Labelled photos from "LAMIACEAE-DATASET", an image-classification folder in jow9wachirawit/LamiaceaeClassify. The possible labels are: hairy basil, sweet basil, thai basil.

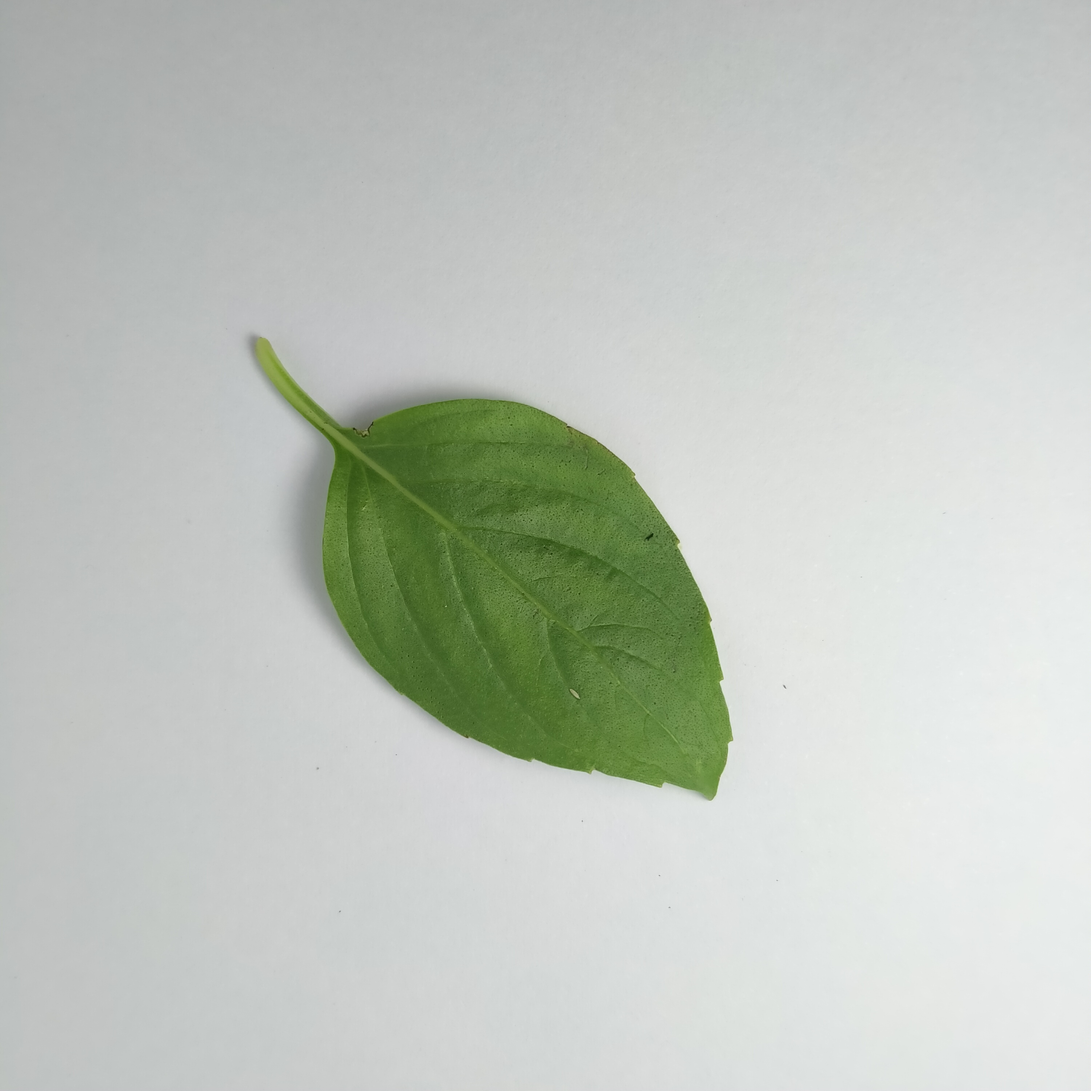
Label: thai basil

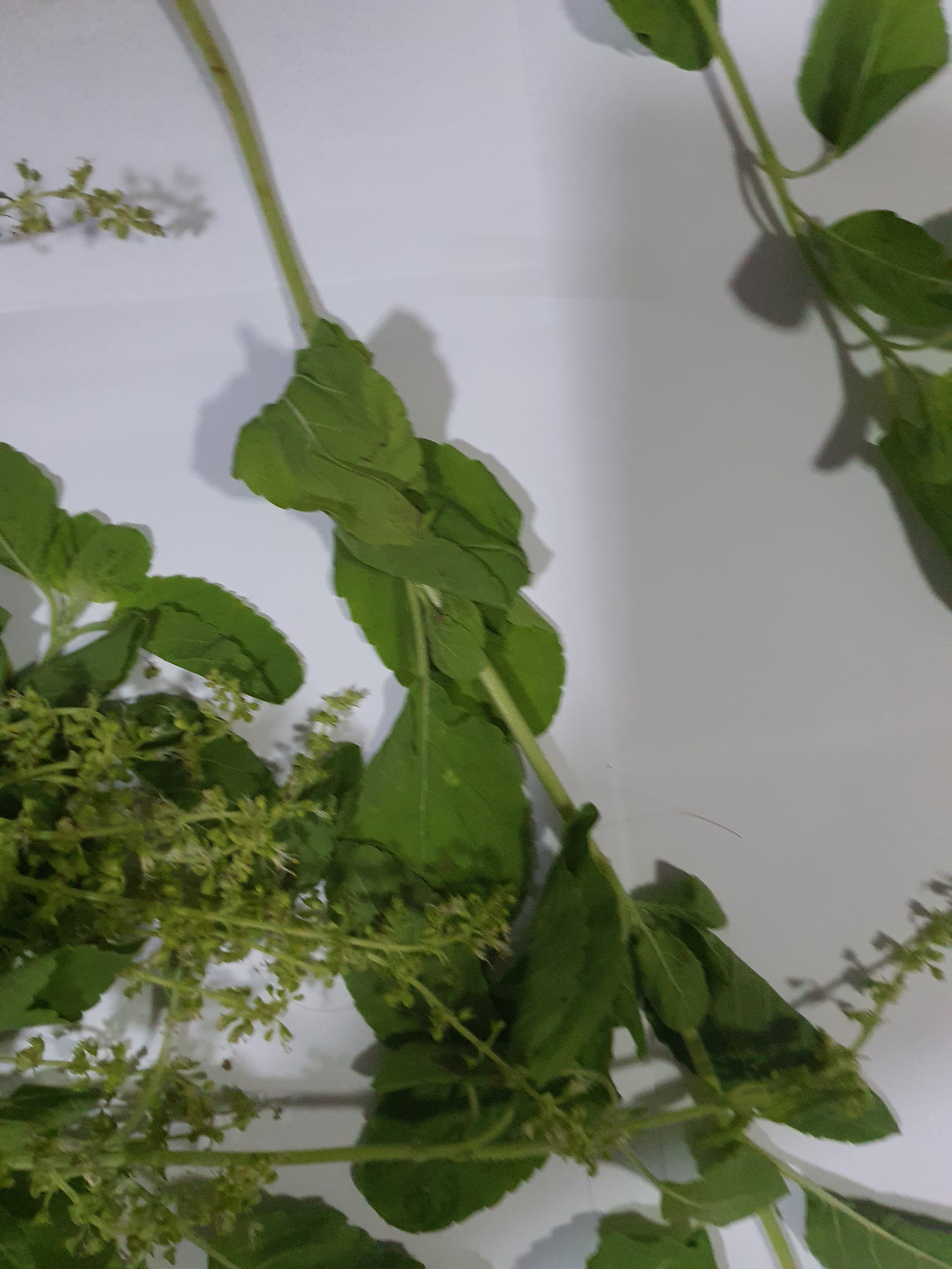
Label: sweet basil

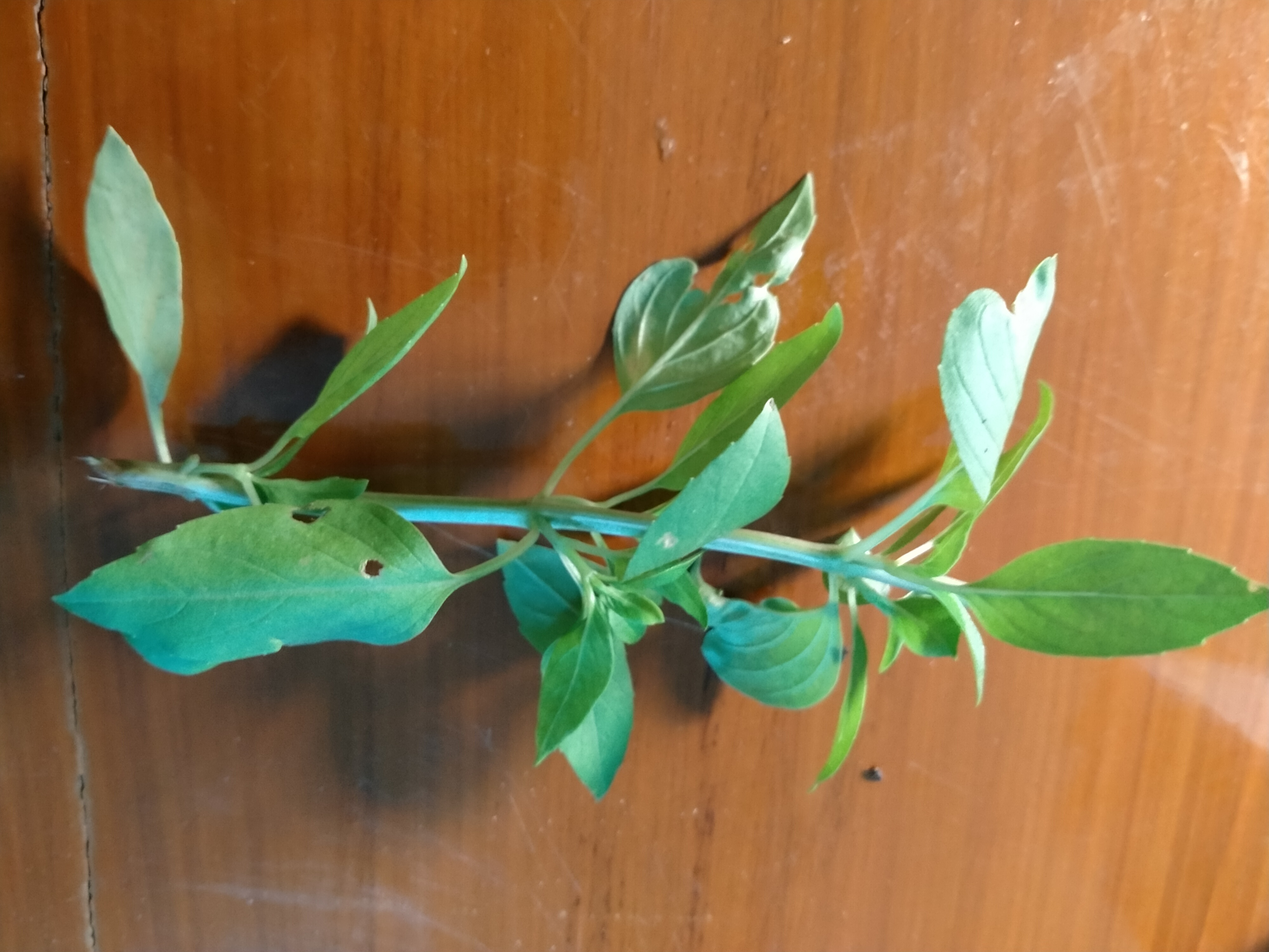
Label: thai basil

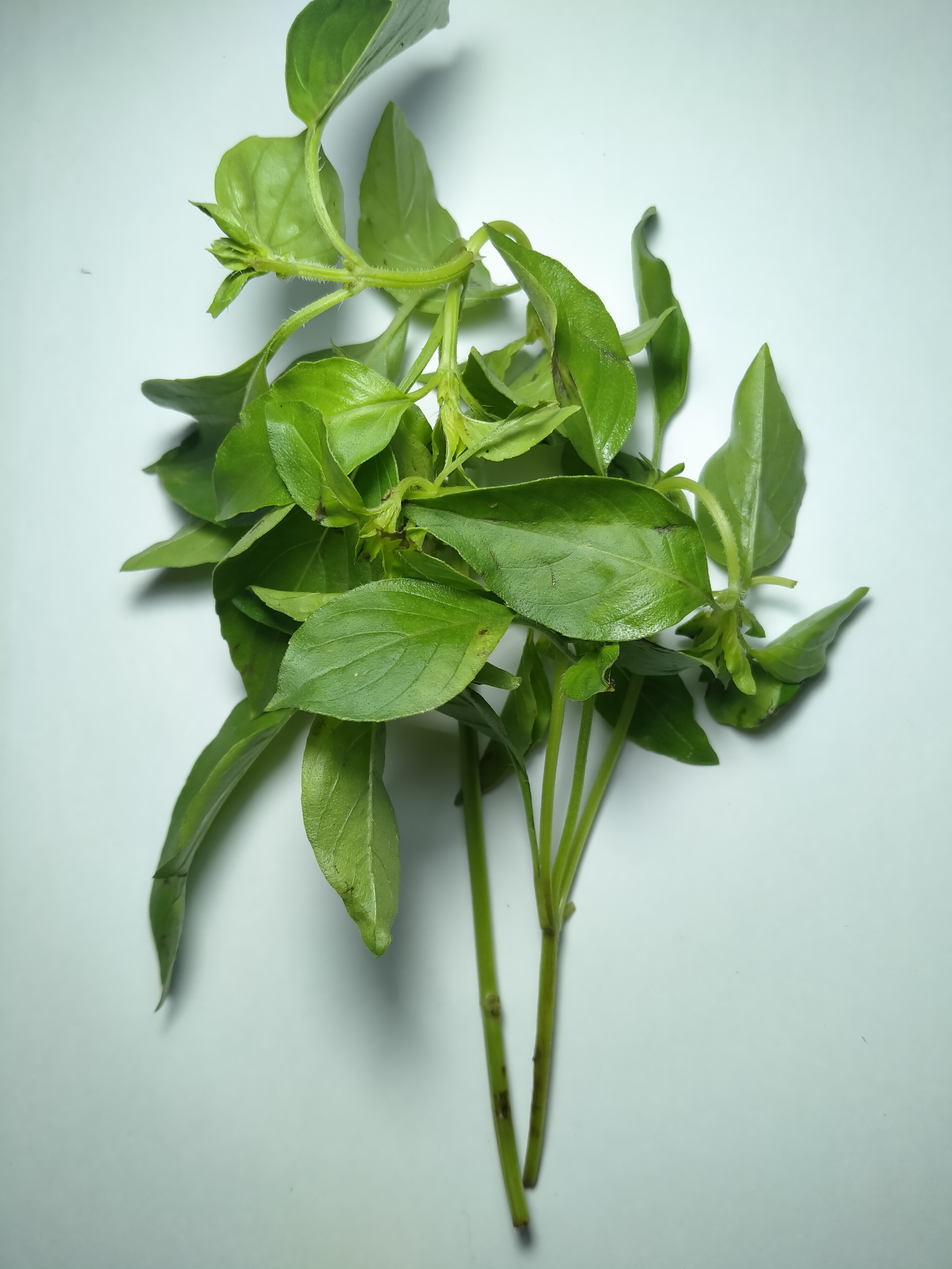
Label: hairy basil

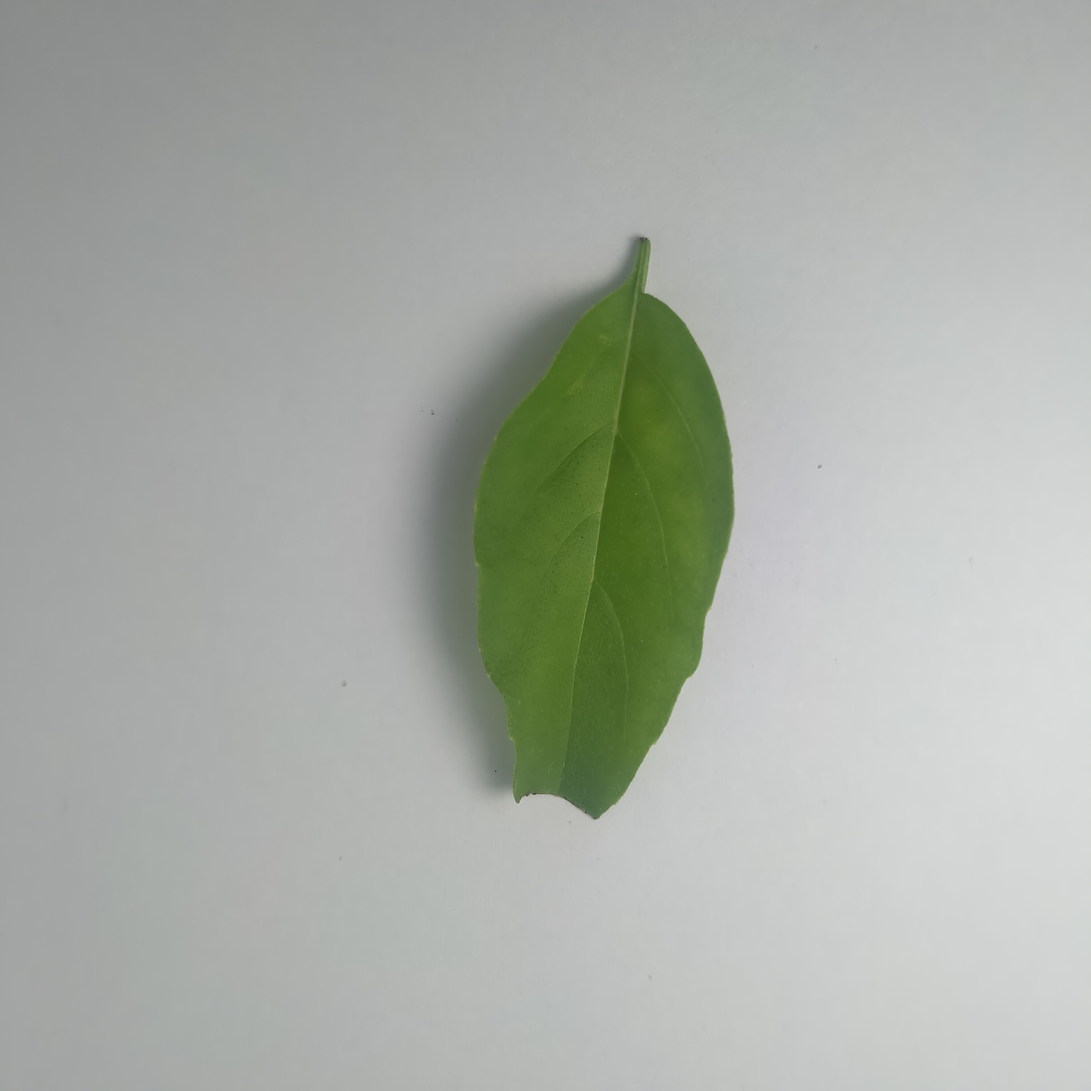
Label: hairy basil

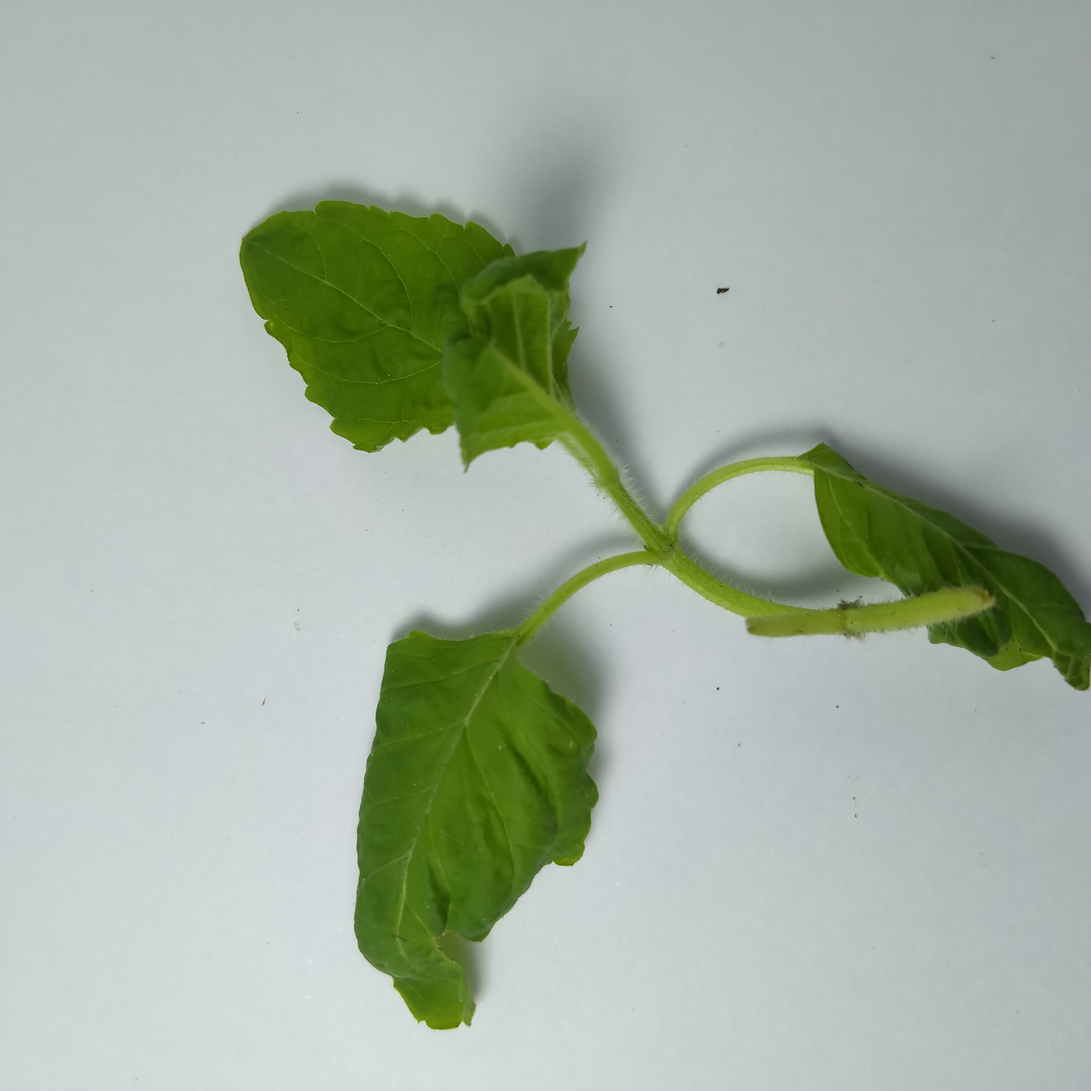
Label: sweet basil
